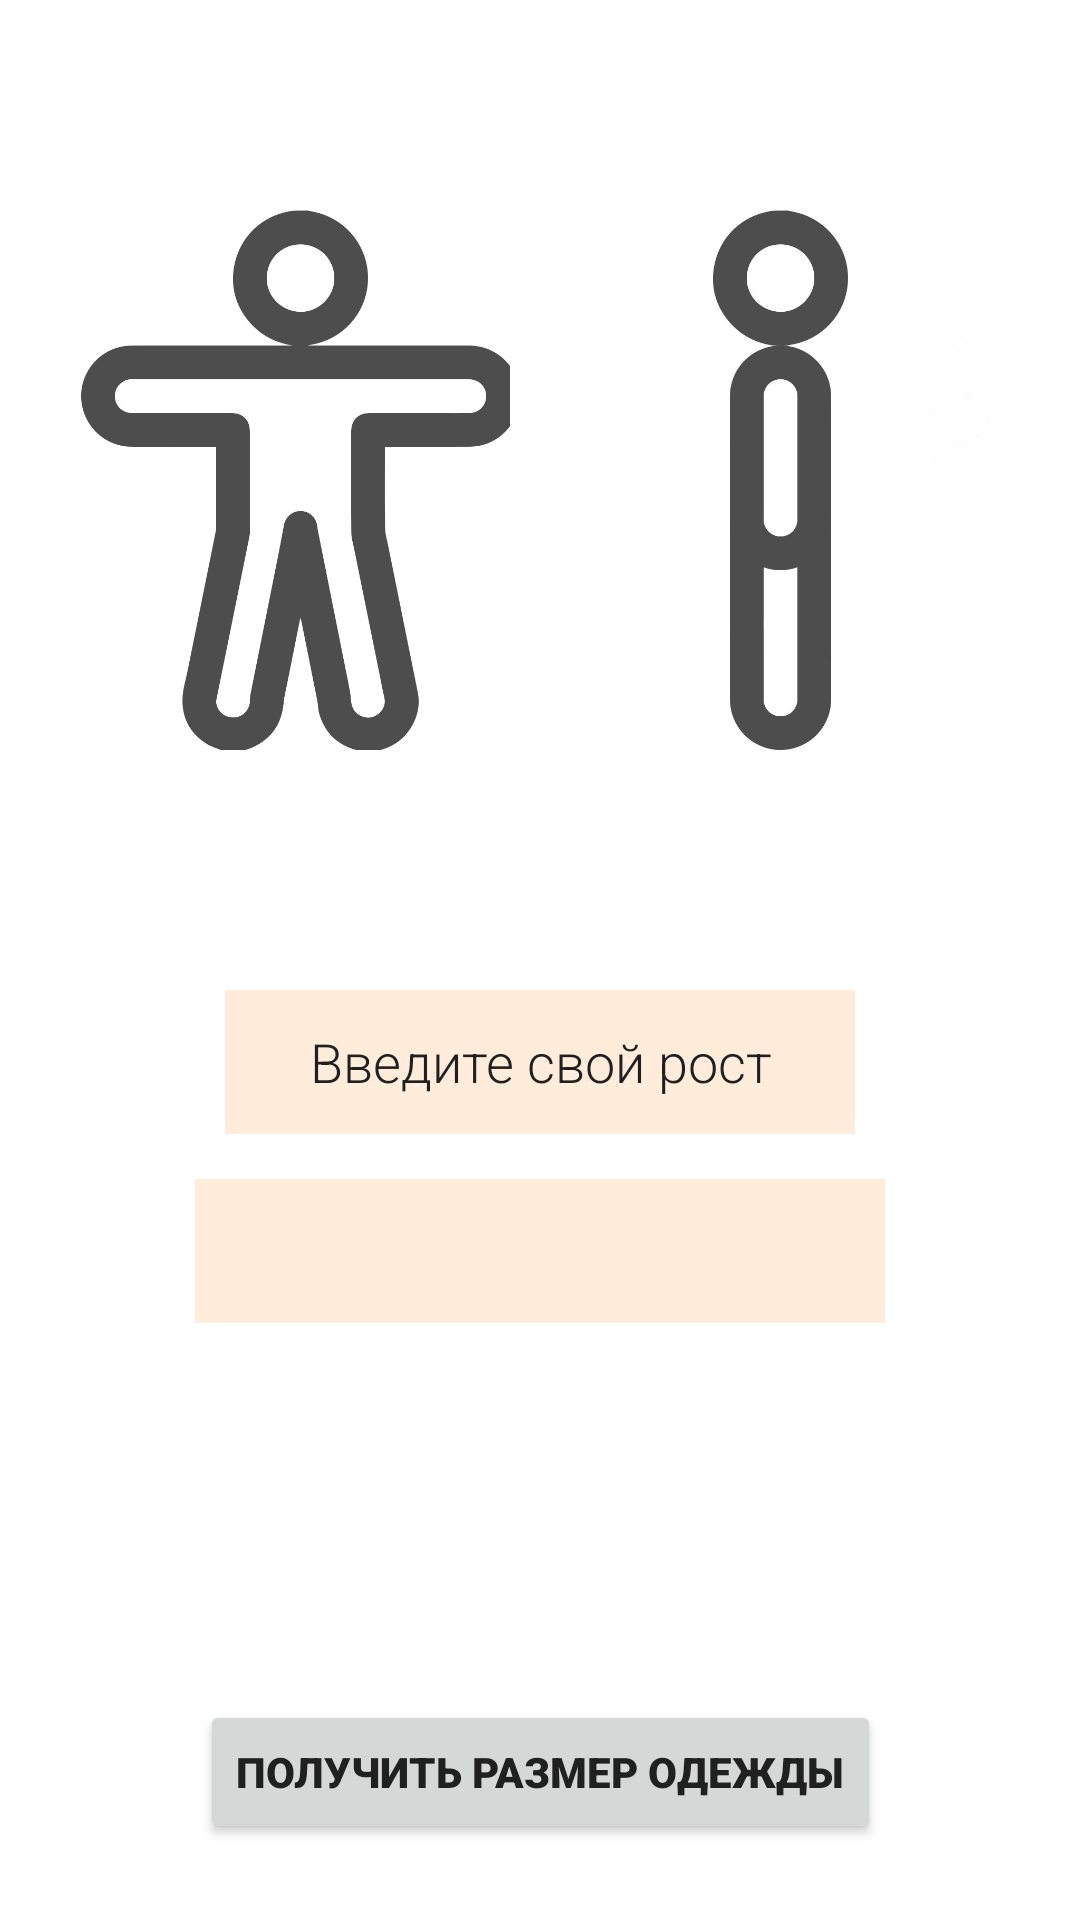

Android layout source for this screen:
<!-- AndroidManifest.xml: application theme Theme.Diplomnaya -->
<!-- res/layout/activity_photo.xml -->
<?xml version="1.0" encoding="utf-8"?>
<androidx.constraintlayout.widget.ConstraintLayout xmlns:android="http://schemas.android.com/apk/res/android"
    xmlns:app="http://schemas.android.com/apk/res-auto"
    xmlns:tools="http://schemas.android.com/tools"
    android:layout_width="match_parent"
    android:layout_height="match_parent"
    android:background="@color/white"
    tools:context=".PhotoActivity">

    <ImageView
        android:id="@+id/imageView1"
        android:layout_width="180dp"
        android:layout_height="300dp"
        android:layout_marginStart="10dp"
        android:layout_marginTop="10dp"
        app:layout_constraintStart_toStartOf="parent"
        app:layout_constraintTop_toTopOf="parent"
        android:src="@drawable/photo1" />

    <ImageView
        android:id="@+id/imageView2"
        android:layout_width="180dp"
        android:layout_height="300dp"
        android:layout_marginTop="10dp"
        android:layout_marginEnd="10dp"
        app:layout_constraintEnd_toEndOf="parent"
        app:layout_constraintTop_toTopOf="parent"
        android:src="@drawable/photo2" />

    <EditText
        android:id="@+id/editTextTextPersonName"
        android:layout_width="wrap_content"
        android:layout_height="wrap_content"
        android:gravity="center"
        android:layout_marginTop="20dp"
        android:background="@color/color1"
        android:ems="10"
        android:fontFamily="sans-serif-light"
        android:hint="@string/hintphoto"
        android:inputType="number"
        android:minHeight="48dp"
        android:textColorHint="@color/gray"
        app:layout_constraintEnd_toEndOf="parent"
        app:layout_constraintStart_toStartOf="parent"
        app:layout_constraintTop_toBottomOf="@+id/imageView1" />

    <Spinner
        android:id="@+id/spinnerSex"
        android:layout_width="230dp"
        android:layout_height="48dp"
        android:layout_marginTop="15dp"
        android:background="@color/color1"
        app:layout_constraintEnd_toEndOf="parent"
        app:layout_constraintStart_toStartOf="parent"
        app:layout_constraintTop_toBottomOf="@+id/editTextTextPersonName"
        tools:ignore="SpeakableTextPresentCheck" />

    <Button
        android:id="@+id/buttonResult"
        android:layout_width="wrap_content"
        android:layout_height="wrap_content"
        android:layout_marginTop="100dp"
        android:fontFamily="sans-serif-black"
        android:text="@string/ButtonResult"
        android:textColor="@color/gray"
        app:layout_constraintBottom_toBottomOf="parent"
        app:layout_constraintEnd_toEndOf="parent"
        app:layout_constraintStart_toStartOf="parent"
        app:layout_constraintTop_toBottomOf="@+id/spinnerSex" />

</androidx.constraintlayout.widget.ConstraintLayout>
<!-- resources referenced by this layout -->
<resources>
  <color name="color1">#ffecda</color>
  <color name="gray">#202020</color>
  <color name="white">#FFFFFFFF</color>
  <!-- drawable photo1: jpg bitmap (drawable, 34652 bytes) -->
  <!-- drawable photo2: jpg bitmap (drawable, 35040 bytes) -->
  <string name="ButtonResult">Получить размер одежды</string>
  <string name="hintphoto">Введите свой рост</string>
  <style name="Theme.Diplomnaya" parent="Theme.MaterialComponents.DayNight.NoActionBar">
          
          <item name="colorPrimary">@color/color2</item>
          <item name="colorPrimaryVariant">@color/color4</item>
          <item name="colorOnPrimary">@color/color1</item>
          
          <item name="colorSecondary">@color/color2</item>
          <item name="colorSecondaryVariant">@color/color4</item>
          <item name="colorOnSecondary">@color/color1</item>
          
          <item name="android:statusBarColor">?attr/colorPrimaryVariant</item>
          
      </style>
  <color name="color2">#ffd9b5</color>
  <color name="color4">#a47345</color>
</resources>
